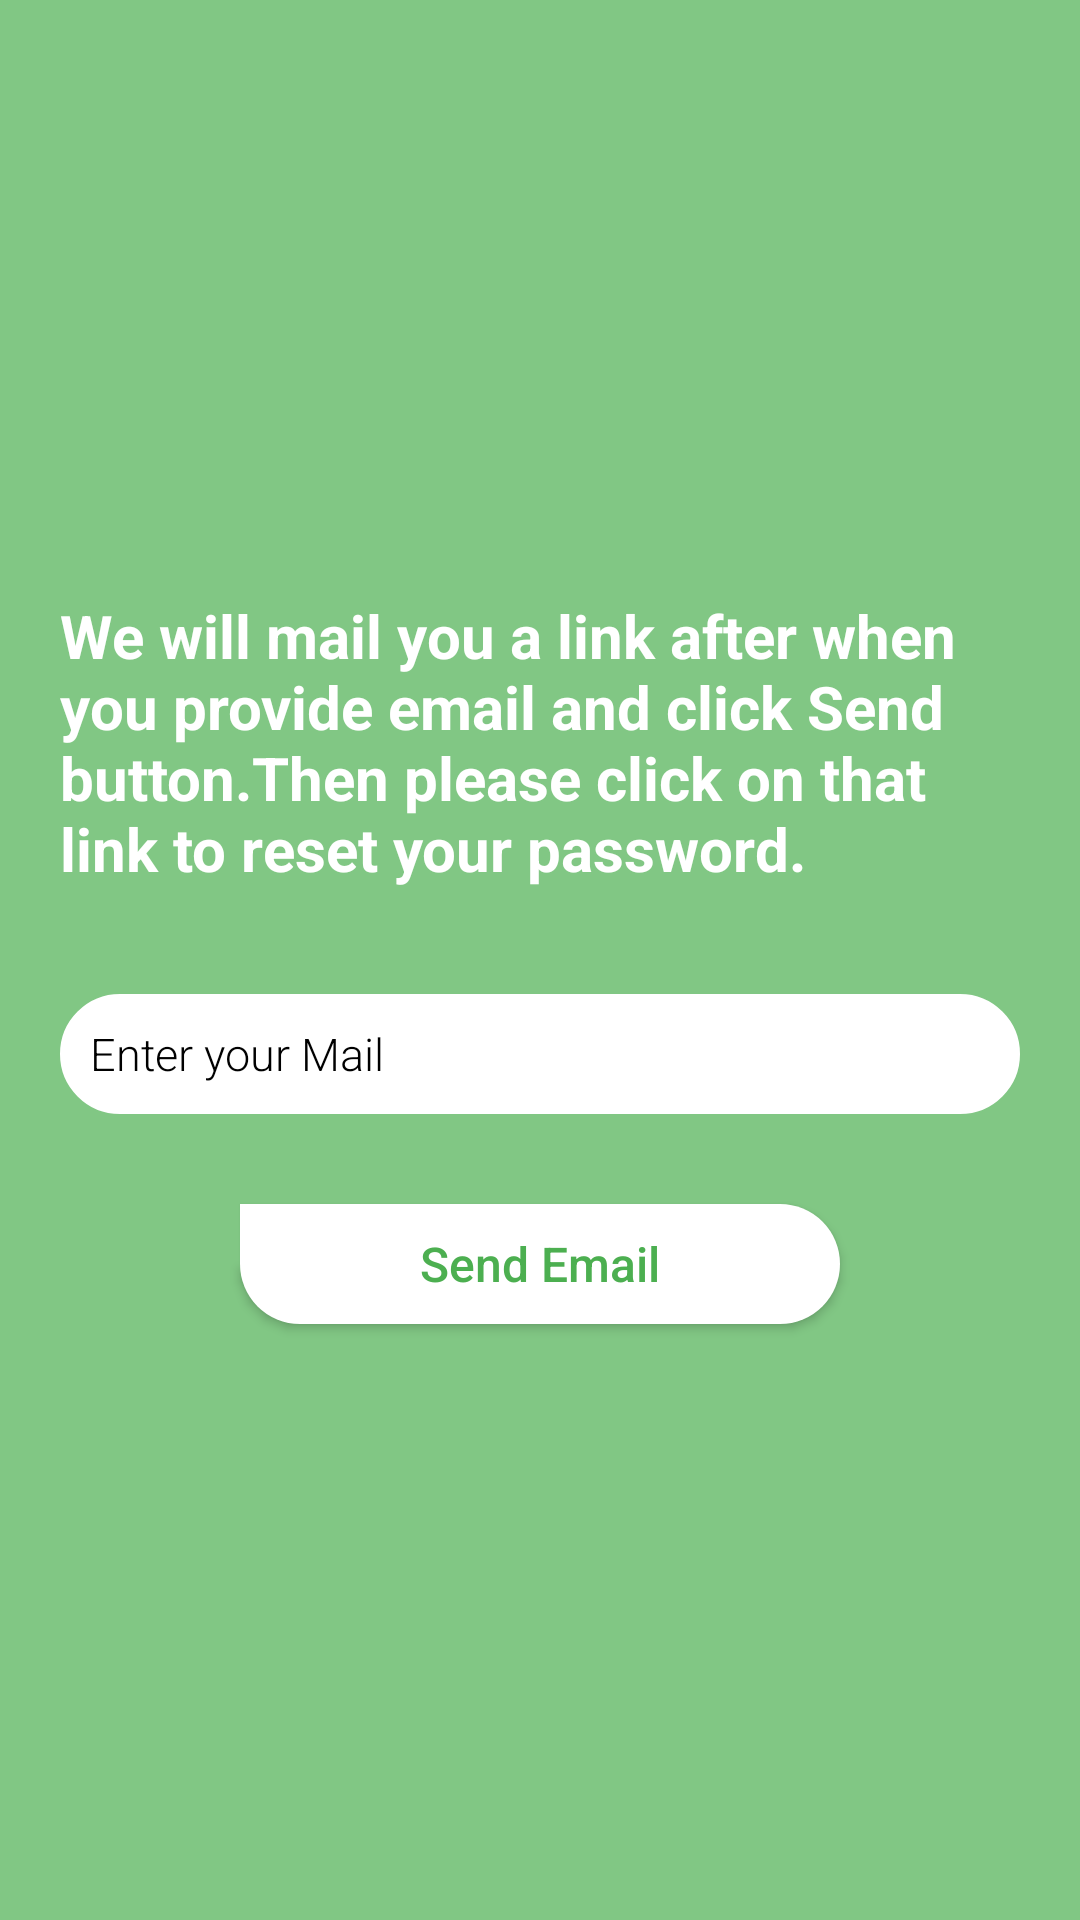

Reconstruct the res/layout file that produces this screen, plus the resources it refers to.
<!-- AndroidManifest.xml: application theme AppTheme -->
<!-- res/layout/activity_forget_pass.xml -->
<?xml version="1.0" encoding="utf-8"?>
<LinearLayout xmlns:android="http://schemas.android.com/apk/res/android"
    xmlns:app="http://schemas.android.com/apk/res-auto"
    xmlns:tools="http://schemas.android.com/tools"
    android:layout_width="match_parent"
    android:layout_height="match_parent"
    android:orientation="vertical"
    android:background="@color/green_inactive"
    android:gravity="center"
    tools:context=".ForgetPassActivity">

    <TextView
        android:paddingRight="20dp"
        android:paddingLeft="20dp"
        android:layout_marginBottom="30dp"
        android:textColor="#fff"
        android:textStyle="bold"
        android:textSize="20dp"
        android:text="@string/we_will_mail_you_a_link_after_when_you_provide_email_and_click_send_button_then_please_click_on_that_link_to_reset_your_password"
        android:layout_width="match_parent"
        android:layout_height="wrap_content" />

    <EditText
        android:padding="10dp"
        android:id="@+id/resetemailId"
        android:textColorHint="@color/black"
        android:layout_marginRight="20dp"
        android:layout_marginLeft="20dp"
        android:hint="Enter your Mail"
        android:layout_width="match_parent"
        android:layout_height="40dp"
        android:layout_marginTop="5dp"
        android:background="@drawable/et_bg"
        android:fontFamily="sans-serif-light"
        android:inputType="text"
        android:textColor="@color/white"
        android:textSize="15sp" />

    <Button
        android:id="@+id/resetbuttonId"
        android:layout_width="wrap_content"
        android:layout_height="40dp"
        android:layout_below="@+id/liner25"
        android:layout_centerHorizontal="true"
        android:layout_marginTop="30dp"
        android:background="@drawable/bag_left"
        android:fontFamily="sans-serif-medium"
        android:paddingLeft="60dp"
        android:paddingRight="60dp"
        android:text="Send Email"
        android:textAllCaps="false"
        android:textColor="@color/green_active"
        android:textSize="16sp" />

</LinearLayout>
<!-- resources referenced by this layout -->
<resources>
  <color name="black">#000</color>
  <color name="green_active">#4caf50</color>
  <color name="green_inactive">#81c784</color>
  <color name="white">#fff</color>
  <!-- drawable bag_left (drawable) -->
  <?xml version="1.0" encoding="utf-8"?>
  <shape xmlns:android="http://schemas.android.com/apk/res/android"
      android:shape="rectangle"
      >
  
      <corners android:radius="20dp"
          android:topLeftRadius="0dp">
  
      </corners>
      <solid android:color="#fff">
  
      </solid>
  </shape>
  <!-- drawable et_bg (drawable) -->
  <shape xmlns:android="http://schemas.android.com/apk/res/android"
      android:shape="rectangle">
  
      <corners
          android:radius="20dp"
          />
      <solid android:color="@color/white"/>
      <stroke
          android:width="1dp"
          android:color="@color/white" />
  
  </shape>
  <string name="we_will_mail_you_a_link_after_when_you_provide_email_and_click_send_button_then_please_click_on_that_link_to_reset_your_password">We will mail you a link after when you provide email and click Send button.Then please click on that link to reset your password.</string>
  <style name="AppTheme" parent="Theme.AppCompat.Light.DarkActionBar">
          
          <item name="colorPrimary">@color/colorPrimary</item>
          <item name="colorPrimaryDark">@color/colorPrimaryDark</item>
          <item name="colorAccent">@color/colorAccent</item>
      </style>
  <color name="colorPrimary">#2e7d32</color>
  <color name="colorPrimaryDark">#005005</color>
  <color name="colorAccent">#D81B60</color>
</resources>
